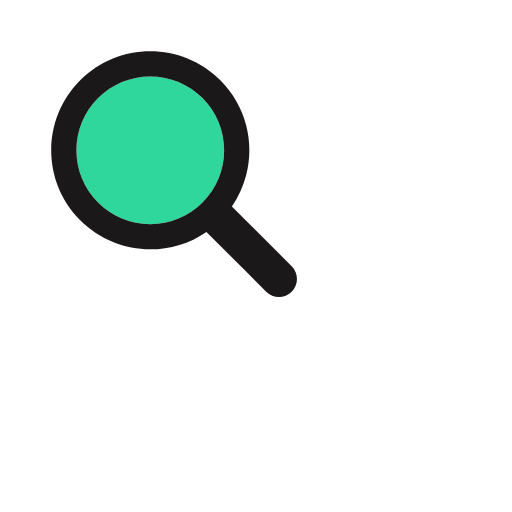
t = 0.00 s
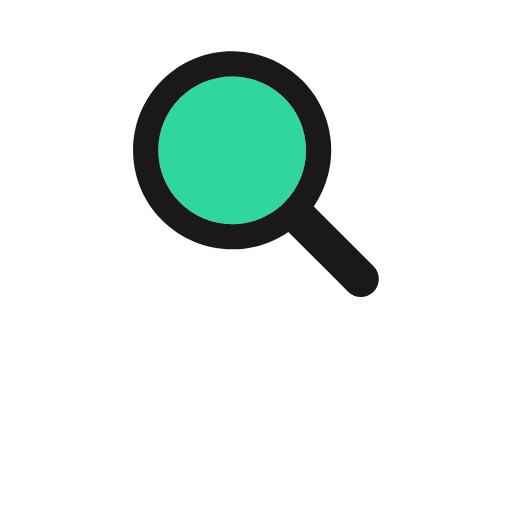
t = 0.19 s
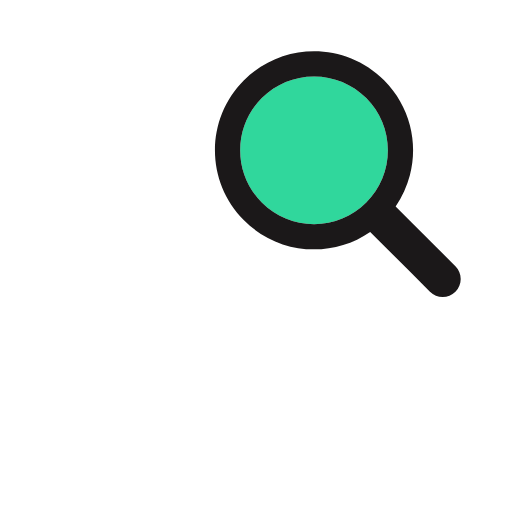
t = 0.39 s
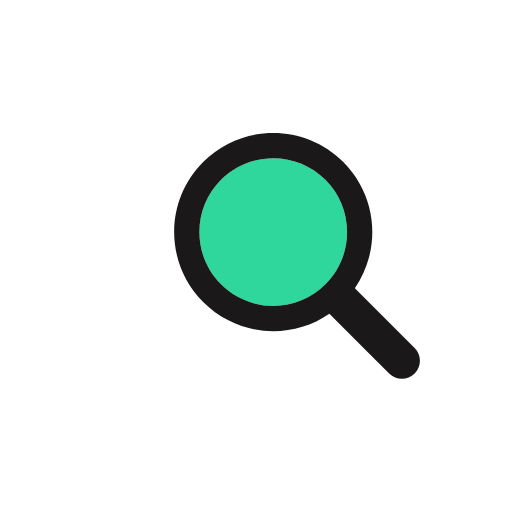
t = 0.58 s
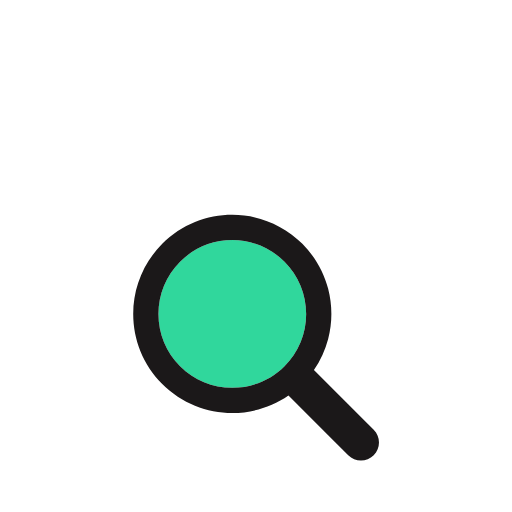
t = 0.78 s
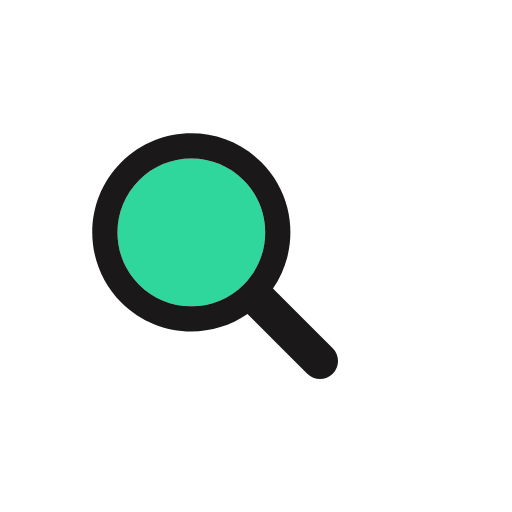
t = 0.98 s

The animated SVG that drew these frames (rendered in a browser with its animation timeline set to each time). Animation: 1 SMIL element (animateTransform=1); one cycle of 1.18 s, repeats indefinitely.

<?xml version="1.0" encoding="utf-8"?>
<svg xmlns="http://www.w3.org/2000/svg" xmlns:xlink="http://www.w3.org/1999/xlink" style="margin: auto; background: rgba(0, 0, 0, 0) none repeat scroll 0% 0%; display: block; shape-rendering: auto;" width="100px" height="100px" viewBox="0 0 100 100" preserveAspectRatio="xMidYMid">
<g transform="translate(50 50)">
  <g transform="scale(0.8)">
    <g transform="translate(-50 -50)">
      <g>
        <animateTransform attributeName="transform" type="translate" repeatCount="indefinite" dur="1.1764705882352942s" values="-20 -20;20 -20;0 20;-20 -20" keyTimes="0;0.33;0.66;1"></animateTransform>
        <path fill="#30d79c" d="M44.19 26.158c-4.817 0-9.345 1.876-12.751 5.282c-3.406 3.406-5.282 7.934-5.282 12.751 c0 4.817 1.876 9.345 5.282 12.751c3.406 3.406 7.934 5.282 12.751 5.282s9.345-1.876 12.751-5.282 c3.406-3.406 5.282-7.934 5.282-12.751c0-4.817-1.876-9.345-5.282-12.751C53.536 28.033 49.007 26.158 44.19 26.158z"></path>
        <path fill="#1b1819" d="M78.712 72.492L67.593 61.373l-3.475-3.475c1.621-2.352 2.779-4.926 3.475-7.596c1.044-4.008 1.044-8.23 0-12.238 c-1.048-4.022-3.146-7.827-6.297-10.979C56.572 22.362 50.381 20 44.19 20C38 20 31.809 22.362 27.085 27.085 c-9.447 9.447-9.447 24.763 0 34.21C31.809 66.019 38 68.381 44.19 68.381c4.798 0 9.593-1.425 13.708-4.262l9.695 9.695 l4.899 4.899C73.351 79.571 74.476 80 75.602 80s2.251-0.429 3.11-1.288C80.429 76.994 80.429 74.209 78.712 72.492z M56.942 56.942 c-3.406 3.406-7.934 5.282-12.751 5.282s-9.345-1.876-12.751-5.282c-3.406-3.406-5.282-7.934-5.282-12.751 c0-4.817 1.876-9.345 5.282-12.751c3.406-3.406 7.934-5.282 12.751-5.282c4.817 0 9.345 1.876 12.751 5.282 c3.406 3.406 5.282 7.934 5.282 12.751C62.223 49.007 60.347 53.536 56.942 56.942z"></path>
      </g>
    </g>
  </g>
</g>
<!-- [ldio] generated by https://loading.io/ --></svg>
